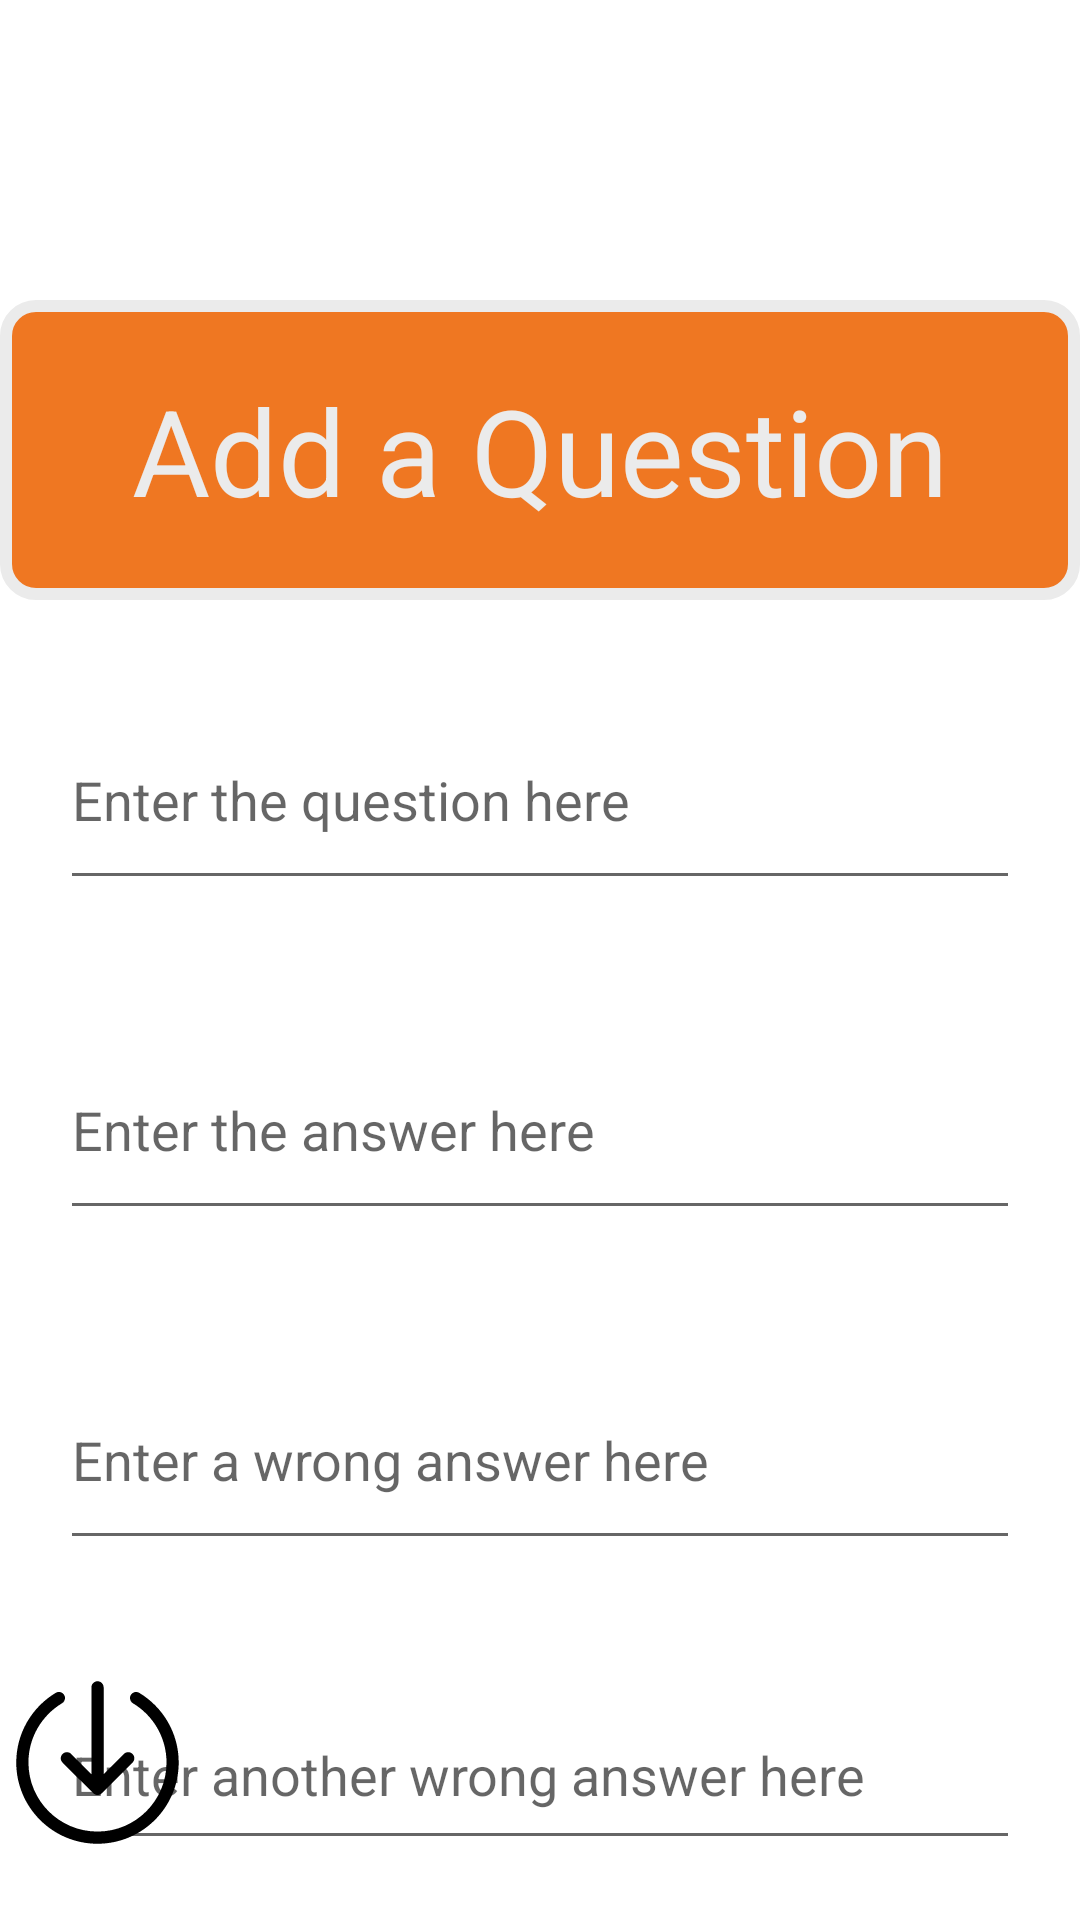

Android layout source for this screen:
<!-- AndroidManifest.xml: application theme Theme.CultureApp -->
<!-- res/layout/activity_main2.xml -->
<?xml version="1.0" encoding="utf-8"?>
<RelativeLayout xmlns:android="http://schemas.android.com/apk/res/android"
    xmlns:app="http://schemas.android.com/apk/res-auto"
    android:layout_width="match_parent"
    android:layout_height="match_parent">


    <TextView
        android:id="@+id/addCardTitle"
        android:layout_width="match_parent"
        android:layout_height="100dp"
        android:layout_marginBottom="10dp"
        android:layout_marginTop="100dp"
        android:gravity="center"
        android:text="Add a Question"
        android:textSize="40sp"
        android:background="@drawable/background_shape"
        android:textColor="@color/gris"
        />
    <EditText
        android:id="@+id/add_question"
        android:layout_width="match_parent"
        android:layout_height="70dp"
        android:layout_margin="20dp"
        android:inputType="text"
        android:hint="Enter the question here"
        android:layout_below="@id/addCardTitle"
        />

    <EditText
        android:id="@+id/add_answer"
        android:layout_width="match_parent"
        android:layout_height="70dp"
        android:layout_margin="20dp"
        android:inputType="text"
        android:hint="Enter the answer here"
        android:layout_below="@id/add_question"
        />
    <EditText
        android:id="@+id/add_wrong_answer"
        android:layout_width="match_parent"
        android:layout_height="70dp"
        android:layout_margin="20dp"
        android:inputType="text"
        android:hint="Enter a wrong answer here"
        android:layout_below="@id/add_answer"
        />
    <EditText
        android:id="@+id/add_wrong_answer1"
        android:layout_width="match_parent"
        android:layout_height="70dp"
        android:layout_margin="20dp"
        android:inputType="text"
        android:hint="Enter another wrong answer here"
        android:layout_below="@id/add_wrong_answer"
        />
    <ImageView
        android:id="@+id/cancel_button"
        android:layout_height="70dp"
        android:layout_width="70dp"
        android:layout_marginBottom="20dp"
        android:layout_alignParentEnd="true"
        android:layout_alignParentBottom="true"
        android:src="@drawable/cancel" />

    <ImageView
        android:id="@+id/save_button"
        android:layout_height="65dp"
        android:layout_width="65dp"
        android:layout_marginBottom="20dp"
        android:layout_alignParentBottom="true"
        android:src="@drawable/save" />
</RelativeLayout>
<!-- resources referenced by this layout -->
<resources>
  <color name="gris">#EBEBEB</color>
  <!-- drawable background_shape (drawable) -->
  <?xml version="1.0" encoding="utf-8"?>
  <shape xmlns:android="http://schemas.android.com/apk/res/android"
      android:shape="rectangle"
      android:elevation="5dp">
      <corners android:radius="10dp" />
      <stroke android:color="@color/gris" android:width="4dp" />
      <solid android:color="@color/orange" />
  </shape>
  <!-- drawable save (drawable) -->
  <vector xmlns:android="http://schemas.android.com/apk/res/android"
      android:width="24dp"
      android:height="24dp"
      android:viewportWidth="24"
      android:viewportHeight="24">
    <path
        android:fillColor="#FF000000"
        android:pathData="m6.864,3.424c0.502,-0.301 1.136,0.063 1.136,0.642 0,0.264 -0.138,0.509 -0.365,0.644 -2.476,1.486 -4.135,4.197 -4.135,7.292 0,4.691 3.808,8.498 8.498,8.498s8.497,-3.807 8.497,-8.498c0,-3.093 -1.656,-5.803 -4.131,-7.289 -0.225,-0.136 -0.364,-0.38 -0.364,-0.644 0,-0.582 0.635,-0.943 1.137,-0.642 2.91,1.748 4.858,4.936 4.858,8.575 0,5.519 -4.479,9.998 -9.997,9.998s-9.998,-4.479 -9.998,-9.998c0,-3.641 1.951,-6.83 4.864,-8.578zM7.695,12.006s2.025,2.021 3.779,3.774c0.147,0.147 0.339,0.22 0.53,0.22 0.192,0 0.384,-0.073 0.531,-0.22 1.753,-1.752 3.779,-3.775 3.779,-3.775 0.145,-0.145 0.217,-0.336 0.217,-0.526 0,-0.192 -0.074,-0.384 -0.221,-0.531 -0.292,-0.293 -0.766,-0.294 -1.056,-0.004l-2.5,2.499v-10.693c0,-0.414 -0.336,-0.75 -0.75,-0.75s-0.75,0.336 -0.75,0.75v10.693l-2.498,-2.498c-0.289,-0.289 -0.762,-0.286 -1.054,0.006 -0.147,0.147 -0.221,0.339 -0.222,0.531 0,0.19 0.071,0.38 0.215,0.524z"
        android:strokeLineJoin="round"
        android:fillType="nonZero"/>
  </vector>
  <style name="Theme.CultureApp" parent="Theme.MaterialComponents.DayNight.DarkActionBar">
  
      </style>
  <color name="orange">#EF7722</color>
</resources>
